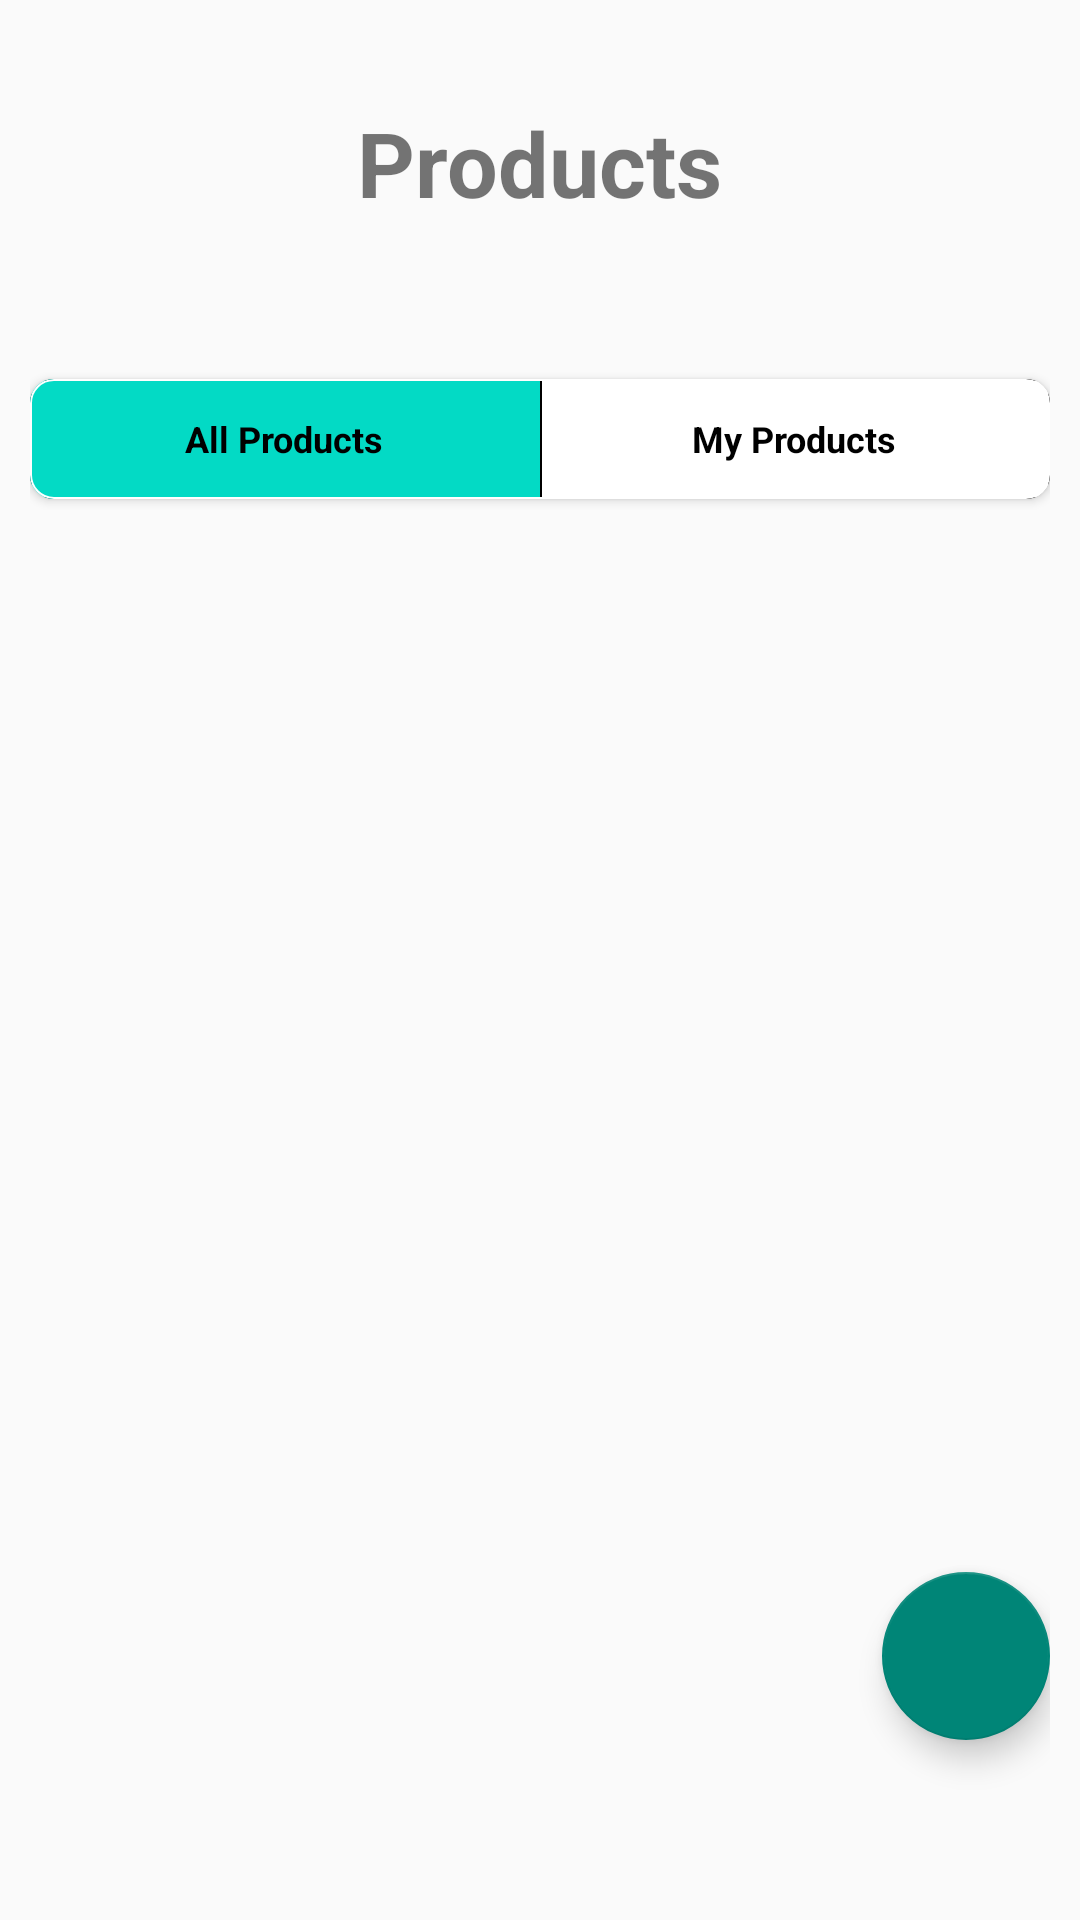

The Android layout XML behind this screen, and the referenced resources:
<!-- AndroidManifest.xml: application theme Theme.PanShippingAndroid -->
<!-- res/layout/fragment_view_products.xml -->
<?xml version="1.0" encoding="utf-8"?>
<RelativeLayout xmlns:android="http://schemas.android.com/apk/res/android"
    xmlns:app="http://schemas.android.com/apk/res-auto"
    xmlns:tools="http://schemas.android.com/tools"
    android:layout_width="fill_parent"
    android:layout_height="fill_parent"
    android:padding="10dp">

    <TextView
        android:id="@+id/tvSubtitle"
        android:layout_width="wrap_content"
        android:layout_height="wrap_content"
        android:layout_centerHorizontal="true"
        android:layout_marginTop="24dp"
        android:layout_marginBottom="40dp"
        android:text="@string/products"
        android:textSize="30sp"
        android:textStyle="bold" />

    <com.google.android.material.card.MaterialCardView
        android:id="@+id/card"
        android:layout_width="match_parent"
        android:layout_height="40dp"
        android:layout_below="@id/tvSubtitle"
        android:layout_gravity="center_horizontal"
        android:layout_marginTop="12dp"
        app:cardCornerRadius="8dp"
        app:strokeColor="@color/cardview_light_background"
        app:strokeWidth="0.5dp">

        <com.google.android.material.tabs.TabLayout
            android:id="@+id/tabLayout"
            android:layout_width="match_parent"
            android:layout_height="40dp"
            android:layout_gravity="center"
            app:tabBackground="@drawable/tab_back"
            app:tabGravity="fill"
            app:tabIndicatorColor="@color/teal_200"
            app:tabIndicatorGravity="stretch"
            app:tabMaxWidth="1000dp"
            app:tabMode="fixed"
            app:tabSelectedTextColor="@color/black"
            app:tabTextAppearance="@style/customTabText"
            app:tabTextColor="@color/black">

            <com.google.android.material.tabs.TabItem
                android:id="@+id/tl_myProd"
                android:layout_width="match_parent"
                android:layout_height="wrap_content"
                android:text="@string/all_products" />

            <com.google.android.material.tabs.TabItem
                android:id="@+id/tl_allProd"
                android:layout_width="match_parent"
                android:layout_height="wrap_content"
                android:text="@string/my_products" />

        </com.google.android.material.tabs.TabLayout>

    </com.google.android.material.card.MaterialCardView>

    <androidx.viewpager2.widget.ViewPager2
        android:id="@+id/viewPager"
        android:layout_width="match_parent"
        android:layout_height="match_parent"
        android:layout_below="@+id/card"
        tools:ignore="MissingConstraints"
        tools:layout_editor_absoluteX="2dp" />

    <com.google.android.material.floatingactionbutton.FloatingActionButton
        android:id="@+id/btn_addNewProd"
        android:layout_width="wrap_content"
        android:layout_height="wrap_content"
        android:layout_alignParentEnd="true"
        android:layout_alignParentRight="true"
        android:layout_alignParentBottom="true"
        android:layout_marginBottom="50dp"
        android:background="@color/teal_200"
        android:scaleType="centerCrop"
        android:src="@drawable/add"
        tools:ignore="MissingConstraints"
        tools:layout_editor_absoluteX="297dp"
        tools:layout_editor_absoluteY="624dp" />
</RelativeLayout>
<!-- resources referenced by this layout -->
<resources>
  <!-- drawable tab_back (drawable) -->
  <?xml version="1.0" encoding="utf-8"?>
  <shape xmlns:android="http://schemas.android.com/apk/res/android"
      android:shape="rectangle">
      <solid android:color="@color/white" />
      <padding
          android:bottom="0dp"
          android:left="0dp"
          android:right="0dp"
          android:top="0dp" />
      <stroke
          android:width="0.5dp"
          android:color="@color/black" />
  </shape>
  <string name="all_products">All Products</string>
  <string name="my_products">My Products</string>
  <string name="products">Products</string>
  <style name="customTabText" parent="Base.Widget.Design.TabLayout">
          <item name="android:textSize">12sp</item>
          <item name="android:textStyle">bold</item>
          <item name="textAllCaps">false</item>
      </style>
  <style name="Theme.PanShippingAndroid" parent="Theme.AppCompat.Light.NoActionBar">
          
          <item name="colorPrimary">@color/purple_700</item>
          <item name="colorPrimaryVariant">@color/teal_700</item>
          <item name="colorOnPrimary">@color/white</item>
          
          <item name="colorSecondary">@color/teal_200</item>
          <item name="colorSecondaryVariant">@color/teal_700</item>
          <item name="colorOnSecondary">@color/black</item>
          
          <item name="android:statusBarColor" tools:targetApi="l">?attr/colorPrimaryVariant</item>
          
      </style>
  <!-- not gathered from this repository: default colours our renderer supplied (Android Studio template values) -->
  <color name="purple_700">#FF3700B3</color>
  <color name="teal_200">#FF03DAC5</color>
  <color name="teal_700">#FF018786</color>
  <color name="black">#FF000000</color>
  <color name="white">#FFFFFFFF</color>
</resources>
